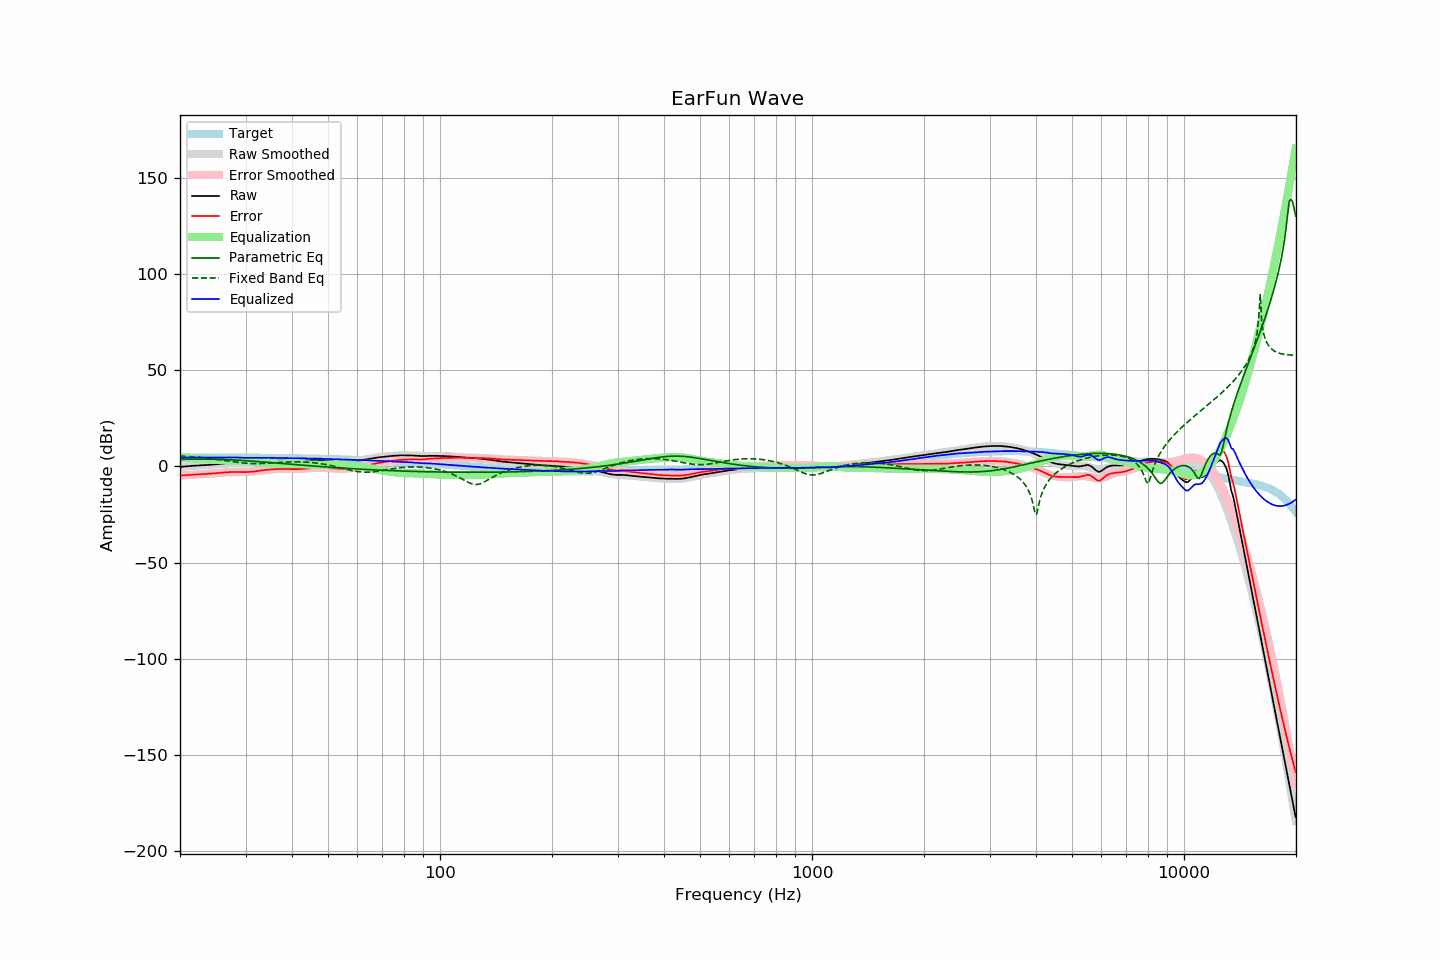

Data behind this chart, as committed beside it:
frequency, raw, error, smoothed, error_smoothed, equalization, parametric_eq, fixed_band_eq, equalized_raw, equalized_smoothed, target
20.00, -0.27, -4.74, -0.25, -4.74, 4.74, 3.67, 5.39, 4.47, 4.49, 4.46
20.20, -0.20, -4.70, -0.18, -4.69, 4.69, 3.69, 5.35, 4.48, 4.51, 4.49
20.40, -0.14, -4.67, -0.11, -4.63, 4.63, 3.71, 5.31, 4.49, 4.53, 4.52
20.61, -0.05, -4.60, -0.04, -4.58, 4.58, 3.73, 5.26, 4.53, 4.55, 4.54
20.81, 0.05, -4.52, 0.03, -4.53, 4.53, 3.75, 5.21, 4.58, 4.56, 4.57
21.02, 0.13, -4.47, 0.10, -4.48, 4.48, 3.77, 5.16, 4.61, 4.58, 4.60
21.23, 0.21, -4.40, 0.17, -4.43, 4.43, 3.78, 5.11, 4.63, 4.59, 4.61
21.44, 0.26, -4.36, 0.23, -4.37, 4.37, 3.80, 5.05, 4.63, 4.60, 4.62
21.66, 0.33, -4.30, 0.29, -4.32, 4.32, 3.81, 4.98, 4.65, 4.62, 4.63
21.87, 0.39, -4.24, 0.35, -4.27, 4.27, 3.82, 4.92, 4.66, 4.62, 4.63
22.09, 0.45, -4.19, 0.41, -4.22, 4.22, 3.82, 4.85, 4.67, 4.63, 4.64
22.31, 0.48, -4.16, 0.47, -4.17, 4.17, 3.83, 4.77, 4.64, 4.64, 4.64
22.54, 0.54, -4.10, 0.52, -4.12, 4.12, 3.83, 4.70, 4.65, 4.64, 4.64
22.76, 0.57, -4.07, 0.57, -4.07, 4.07, 3.83, 4.62, 4.64, 4.64, 4.64
22.99, 0.61, -4.02, 0.62, -4.02, 4.02, 3.83, 4.53, 4.63, 4.64, 4.63
23.22, 0.65, -3.98, 0.66, -3.97, 3.97, 3.82, 4.44, 4.62, 4.64, 4.63
23.45, 0.69, -3.94, 0.71, -3.92, 3.92, 3.82, 4.35, 4.61, 4.63, 4.63
23.69, 0.75, -3.88, 0.77, -3.86, 3.86, 3.81, 4.26, 4.61, 4.63, 4.62
23.92, 0.81, -3.82, 0.82, -3.80, 3.80, 3.80, 4.16, 4.61, 4.63, 4.62
24.16, 0.87, -3.76, 0.89, -3.74, 3.74, 3.78, 4.05, 4.61, 4.63, 4.63
24.40, 0.93, -3.70, 0.95, -3.67, 3.67, 3.77, 3.95, 4.60, 4.62, 4.63
24.65, 1.00, -3.62, 1.02, -3.60, 3.60, 3.75, 3.84, 4.60, 4.62, 4.62
24.89, 1.08, -3.54, 1.09, -3.53, 3.53, 3.73, 3.73, 4.61, 4.62, 4.62
25.14, 1.16, -3.46, 1.16, -3.45, 3.45, 3.71, 3.61, 4.61, 4.62, 4.62
25.39, 1.24, -3.38, 1.24, -3.38, 3.38, 3.68, 3.50, 4.62, 4.62, 4.62
25.65, 1.31, -3.31, 1.31, -3.30, 3.30, 3.66, 3.38, 4.61, 4.62, 4.62
25.91, 1.39, -3.22, 1.38, -3.23, 3.23, 3.63, 3.26, 4.62, 4.61, 4.61
26.16, 1.46, -3.15, 1.44, -3.17, 3.17, 3.60, 3.14, 4.63, 4.61, 4.60
26.43, 1.52, -3.09, 1.50, -3.11, 3.11, 3.56, 3.01, 4.62, 4.61, 4.60
26.69, 1.57, -3.03, 1.55, -3.05, 3.05, 3.53, 2.89, 4.62, 4.60, 4.60
26.96, 1.61, -2.99, 1.59, -3.01, 3.01, 3.49, 2.77, 4.62, 4.60, 4.60
27.23, 1.64, -2.96, 1.62, -2.98, 2.98, 3.45, 2.65, 4.61, 4.60, 4.60
27.50, 1.69, -2.91, 1.64, -2.95, 2.95, 3.41, 2.53, 4.64, 4.59, 4.60
27.77, 1.69, -2.90, 1.65, -2.94, 2.94, 3.37, 2.41, 4.63, 4.59, 4.59
28.05, 1.69, -2.90, 1.65, -2.93, 2.93, 3.32, 2.30, 4.62, 4.58, 4.59
28.33, 1.69, -2.89, 1.65, -2.93, 2.93, 3.28, 2.19, 4.62, 4.58, 4.57
28.62, 1.64, -2.93, 1.64, -2.93, 2.93, 3.23, 2.08, 4.57, 4.57, 4.57
28.90, 1.64, -2.93, 1.63, -2.94, 2.94, 3.18, 1.99, 4.57, 4.57, 4.57
29.19, 1.64, -2.92, 1.63, -2.94, 2.94, 3.13, 1.89, 4.57, 4.57, 4.56
29.48, 1.60, -2.97, 1.63, -2.93, 2.93, 3.08, 1.81, 4.53, 4.56, 4.57
29.78, 1.59, -2.97, 1.63, -2.92, 2.92, 3.03, 1.73, 4.51, 4.55, 4.55
30.08, 1.60, -2.95, 1.65, -2.90, 2.90, 2.97, 1.66, 4.50, 4.55, 4.55
30.38, 1.64, -2.90, 1.67, -2.87, 2.87, 2.91, 1.61, 4.51, 4.54, 4.54
30.68, 1.67, -2.87, 1.71, -2.82, 2.82, 2.86, 1.56, 4.49, 4.54, 4.54
30.99, 1.73, -2.80, 1.76, -2.77, 2.77, 2.80, 1.52, 4.49, 4.53, 4.53
31.30, 1.80, -2.73, 1.83, -2.69, 2.69, 2.74, 1.49, 4.49, 4.52, 4.52
31.61, 1.88, -2.64, 1.91, -2.61, 2.61, 2.68, 1.47, 4.49, 4.52, 4.52
31.93, 1.99, -2.52, 1.99, -2.52, 2.52, 2.62, 1.46, 4.50, 4.51, 4.51
32.24, 2.07, -2.43, 2.09, -2.42, 2.42, 2.55, 1.47, 4.48, 4.50, 4.50
32.57, 2.18, -2.32, 2.19, -2.31, 2.31, 2.49, 1.48, 4.48, 4.49, 4.49
32.89, 2.29, -2.20, 2.29, -2.19, 2.19, 2.43, 1.50, 4.48, 4.49, 4.49
33.22, 2.42, -2.06, 2.40, -2.08, 2.08, 2.36, 1.52, 4.50, 4.48, 4.48
33.55, 2.53, -1.94, 2.50, -1.97, 1.97, 2.30, 1.56, 4.50, 4.47, 4.47
33.89, 2.63, -1.83, 2.59, -1.87, 1.87, 2.23, 1.60, 4.50, 4.46, 4.46
34.23, 2.70, -1.76, 2.68, -1.77, 1.77, 2.16, 1.64, 4.47, 4.45, 4.46
34.57, 2.79, -1.66, 2.76, -1.68, 1.68, 2.10, 1.69, 4.47, 4.44, 4.44
34.92, 2.85, -1.58, 2.84, -1.60, 1.60, 2.03, 1.75, 4.44, 4.43, 4.43
35.27, 2.92, -1.51, 2.90, -1.53, 1.53, 1.96, 1.80, 4.44, 4.42, 4.43
35.62, 2.97, -1.44, 2.95, -1.47, 1.47, 1.89, 1.86, 4.44, 4.41, 4.41
35.97, 2.99, -1.41, 2.98, -1.42, 1.42, 1.83, 1.92, 4.41, 4.40, 4.40
... 635 more rows
